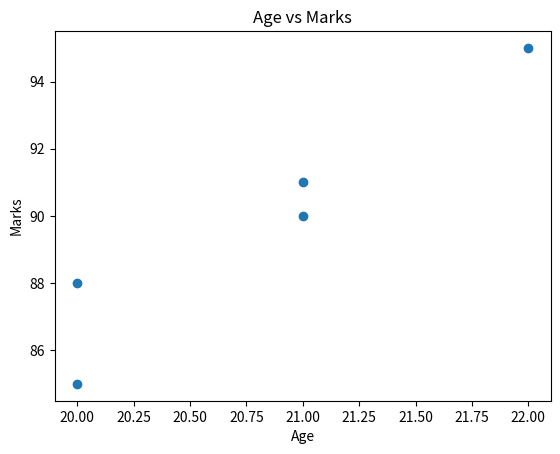

Write Python code to recreate this figure.
import pandas as pd
import matplotlib.pyplot as plt

data = {
    "Name": ["Akhil", "Bhavana", "Charan", "Divya", "Eswar"],
    "Age": [20, 21, 20, 22, 21],
    "Marks": [85, 91, 88, 95, 90],
    "Branch": ["CSE", "ECE", "CSE", "EEE", "CSE"]
}

df = pd.DataFrame(data)

# Select two columns
x = df["Age"]
y = df["Marks"]

print("Selected Age column:")
print(x)

print("\nSelected Marks column:")
print(y)

# Scatter plot
plt.scatter(x, y)
plt.xlabel("Age")
plt.ylabel("Marks")
plt.title("Age vs Marks")
plt.show()
